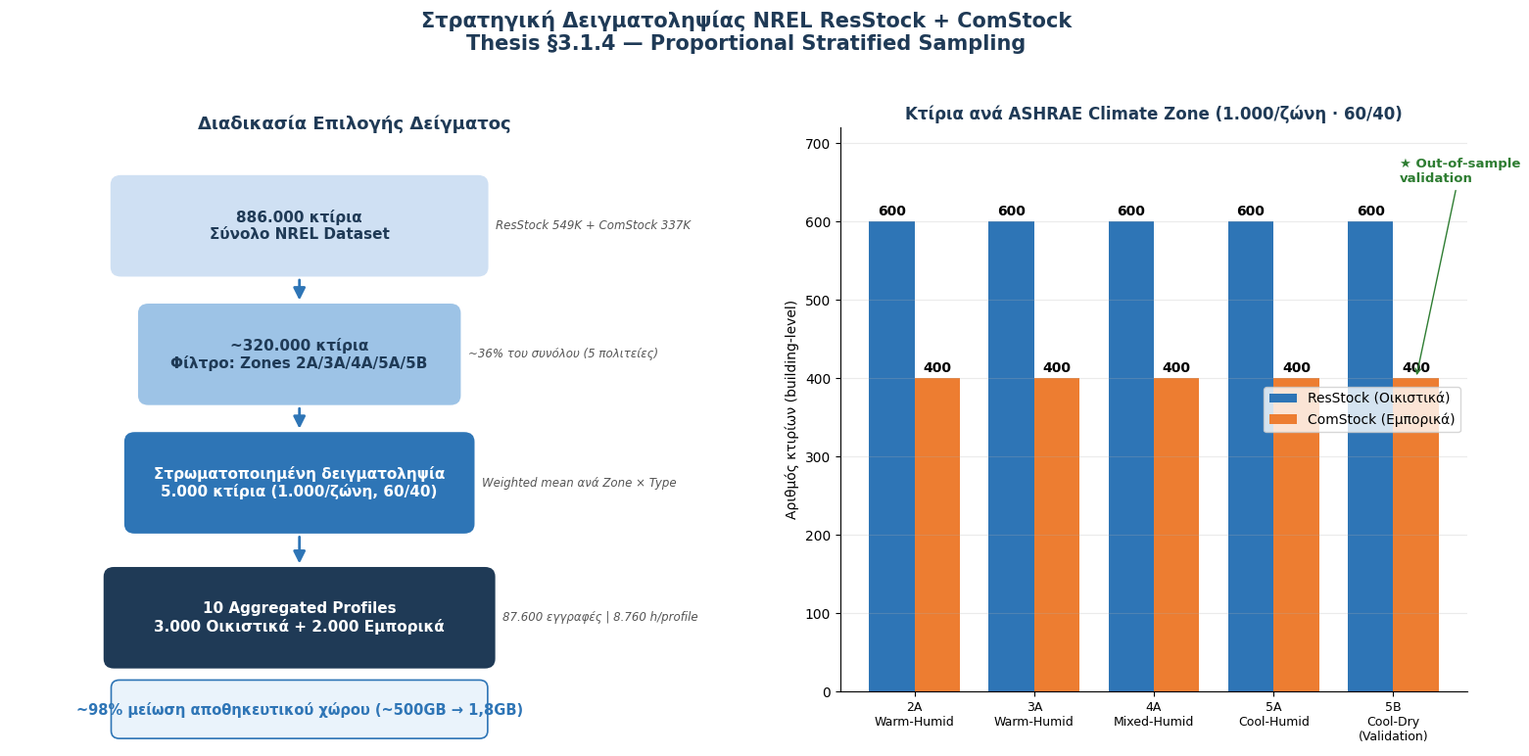

Source code (Python):
# -*- coding: utf-8 -*-
"""Σχ 3.1 — Στρατηγική Δειγματοληψίας (ΝΕΟ δείγμα: 5.000 κτίρια / 5 ζώνες / 60-40).
Αντικαθιστά την παλιά έκδοση (4 ζώνες, 76 profiles). Αριστερά: funnel επιλογής·
δεξιά: κατανομή κτιρίων ανά ζώνη (600 οικιστικά + 400 εμπορικά ανά ζώνη)."""
import warnings; warnings.filterwarnings("ignore")
import numpy as np, matplotlib as mpl, matplotlib.pyplot as plt
from matplotlib.patches import FancyBboxPatch, FancyArrowPatch
mpl.rcParams.update({"figure.dpi":200,"savefig.dpi":200,"font.family":"DejaVu Sans"})
NAVY="#1f3a56"; BLUE="#2E75B6"; ORANGE="#ED7D31"
fig=plt.figure(figsize=(16,8)); fig.patch.set_facecolor("white")
fig.suptitle("Στρατηγική Δειγματοληψίας NREL ResStock + ComStock\nThesis §3.1.4 — Proportional Stratified Sampling",
             fontsize=15,fontweight="bold",color=NAVY,y=0.99)

# ── Αριστερά: funnel (4 στάδια) ──
axL=fig.add_axes([0.03,0.05,0.44,0.82]); axL.axis("off"); axL.set_xlim(0,10); axL.set_ylim(0,10)
axL.text(5,9.6,"Διαδικασία Επιλογής Δείγματος",ha="center",fontsize=13,fontweight="bold",color=NAVY)
stages=[  # (y, width, facecolor, textcolor, main, side)
 (8.1,5.4,"#cfe0f3",NAVY,"886.000 κτίρια\nΣύνολο NREL Dataset","ResStock 549K + ComStock 337K"),
 (6.1,4.6,"#9dc3e6",NAVY,"~320.000 κτίρια\nΦίλτρο: Zones 2A/3A/4A/5A/5B","~36% του συνόλου (5 πολιτείες)"),
 (4.1,5.0,BLUE,"white","Στρωματοποιημένη δειγματοληψία\n5.000 κτίρια (1.000/ζώνη, 60/40)","Weighted mean ανά Zone × Type"),
 (2.0,5.6,NAVY,"white","10 Aggregated Profiles\n3.000 Οικιστικά + 2.000 Εμπορικά","87.600 εγγραφές | 8.760 h/profile"),
]
cx=4.2
for y,w,fc,tc,main,side in stages:
    box=FancyBboxPatch((cx-w/2,y-0.75),w,1.5,boxstyle="round,pad=0.04,rounding_size=0.15",
                       fc=fc,ec="none"); axL.add_patch(box)
    axL.text(cx,y,main,ha="center",va="center",fontsize=11,fontweight="bold",color=tc)
    axL.text(cx+w/2+0.15,y,side,ha="left",va="center",fontsize=8.5,style="italic",color="#555")
for y0,y1 in [(8.1,6.1),(6.1,4.1),(4.1,2.0)]:
    axL.add_patch(FancyArrowPatch((cx,y0-0.8),(cx,y1+0.8),arrowstyle="-|>",mutation_scale=18,color=BLUE,lw=2))
# κερδος αποθηκευτικου χωρου
box=FancyBboxPatch((cx-2.7,0.15),5.4,0.85,boxstyle="round,pad=0.03,rounding_size=0.12",
                   fc="#eaf3fb",ec=BLUE,lw=1.2); axL.add_patch(box)
axL.text(cx,0.57,"~98% μείωση αποθηκευτικού χώρου (~500GB → 1,8GB)",
         ha="center",va="center",fontsize=10.5,fontweight="bold",color=BLUE)

# ── Δεξιά: κατανομή κτιρίων ανά ζώνη (600 res + 400 com) ──
axR=fig.add_axes([0.56,0.12,0.40,0.72])
zones=["2A\nWarm-Humid","3A\nWarm-Humid","4A\nMixed-Humid","5A\nCool-Humid","5B\nCool-Dry\n(Validation)"]
res=[600]*5; com=[400]*5
x=np.arange(5); w=0.38
axR.bar(x-w/2,res,w,color=BLUE,label="ResStock (Οικιστικά)")
axR.bar(x+w/2,com,w,color=ORANGE,label="ComStock (Εμπορικά)")
for xi,v in zip(x-w/2,res): axR.text(xi,v+8,str(v),ha="center",fontsize=10,fontweight="bold")
for xi,v in zip(x+w/2,com): axR.text(xi,v+8,str(v),ha="center",fontsize=10,fontweight="bold")
axR.set_xticks(x); axR.set_xticklabels(zones,fontsize=9)
axR.set_ylabel("Αριθμός κτιρίων (building-level)",fontsize=10)
axR.set_title("Κτίρια ανά ASHRAE Climate Zone (1.000/ζώνη · 60/40)",fontsize=12,fontweight="bold",color=NAVY)
axR.set_ylim(0,720); axR.legend(fontsize=10,loc="center right")
axR.spines["top"].set_visible(False); axR.spines["right"].set_visible(False)
axR.grid(axis="y",alpha=0.25)
# out-of-sample annotation για 5B
axR.annotate("★ Out-of-sample\nvalidation",xy=(4+w/2,400),xytext=(4.05,650),
             fontsize=9.5,color="#2E7D32",fontweight="bold",
             arrowprops=dict(arrowstyle="->",color="#2E7D32"))
fig.savefig("fig_sampling_funnel.png",bbox_inches="tight",facecolor="white")
plt.close()
print("✓ Σχ 3.1 sampling funnel — 5.000 κτίρια, 5 ζώνες, 10 profiles, 87.600 εγγραφές")
